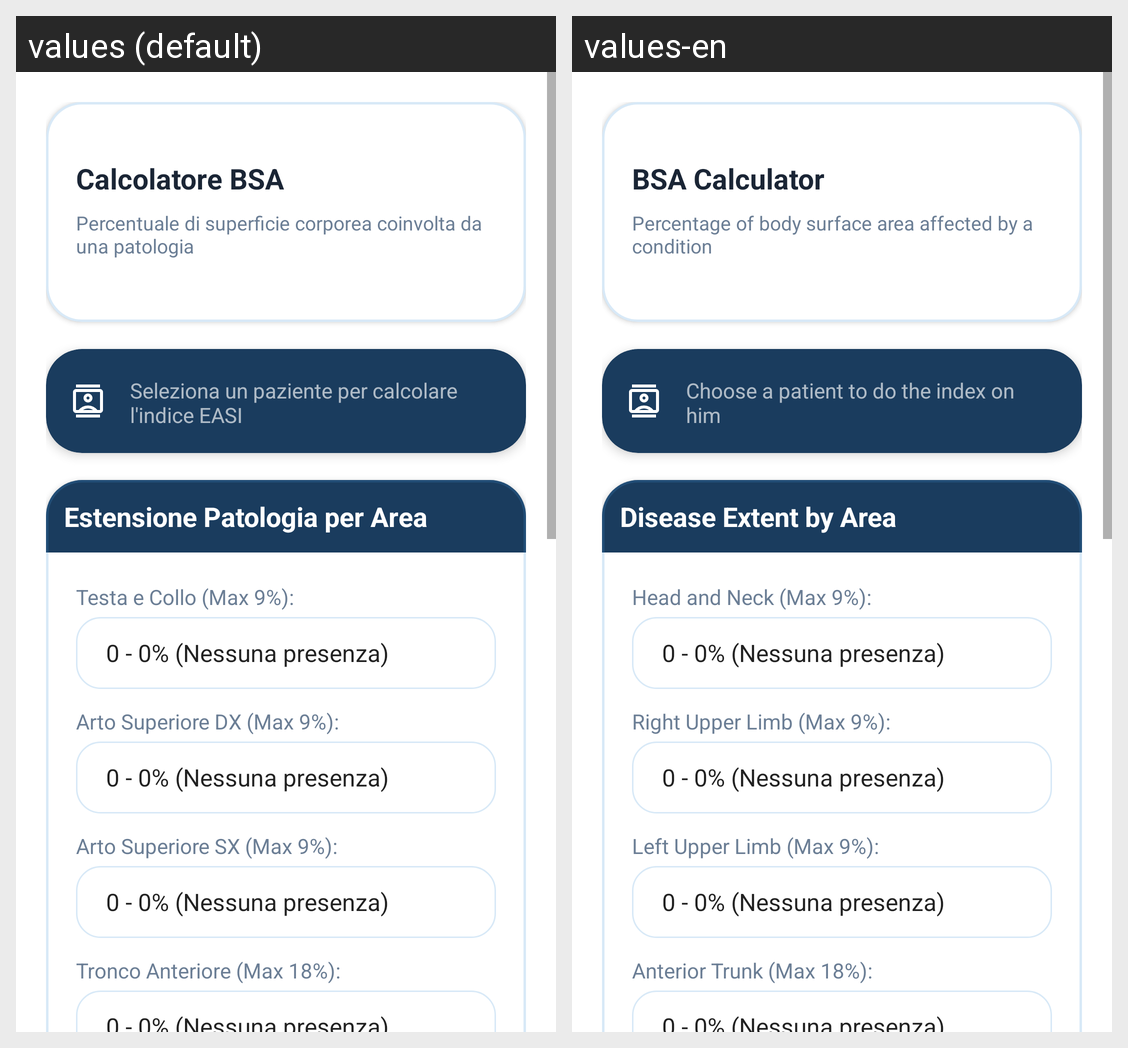

The Android screen above is rendered under two locales of the same app. Produce the string resources it draws, with the default and per-locale values.
Android screen res/layout/fragment_index_bsa.xml rendered under 2 locales, left to right: values (default), values-en. Device: Nexus 5 (rendered at 1080×1920; each locale shown at half size, 540×960, under a caption strip naming it); theme Theme.DermCalc.
Strings drawn on this screen, with the default value and each locale's value (text and hints the layout hard-codes, and strings that could not be matched under every locale, appear in the picture but are not listed):

title_bsa
  values: Calcolatore BSA
  values-en: BSA Calculator

desc_bsa
  values: Percentuale di superficie corporea coinvolta da una patologia
  values-en: Percentage of body surface area affected by a condition

easi_patient_not_selected
  values: Seleziona un paziente per calcolare l'indice EASI
  values-en: Choose a patient to do the index on him

bsa_section_area
  values: Estensione Patologia per Area
  values-en: Disease Extent by Area

bsa_param_head_neck
  values: Testa e Collo (Max 9%):
  values-en: Head and Neck (Max 9%):

bsa_param_arm_right
  values: Arto Superiore DX (Max 9%):
  values-en: Right Upper Limb (Max 9%):

bsa_param_arm_left
  values: Arto Superiore SX (Max 9%):
  values-en: Left Upper Limb (Max 9%):

bsa_param_trunk_ant
  values: Tronco Anteriore (Max 18%):
  values-en: Anterior Trunk (Max 18%):
